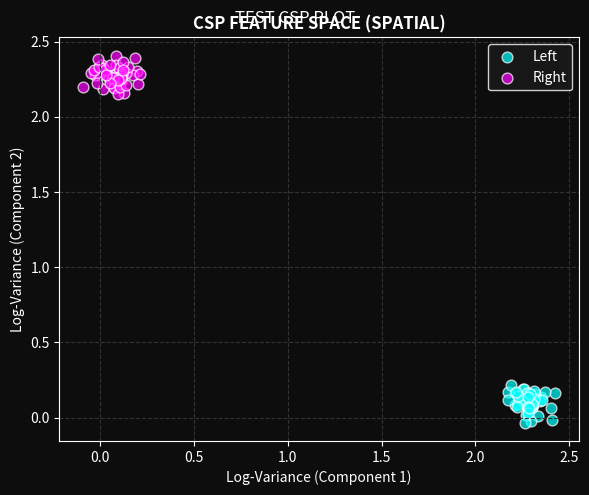
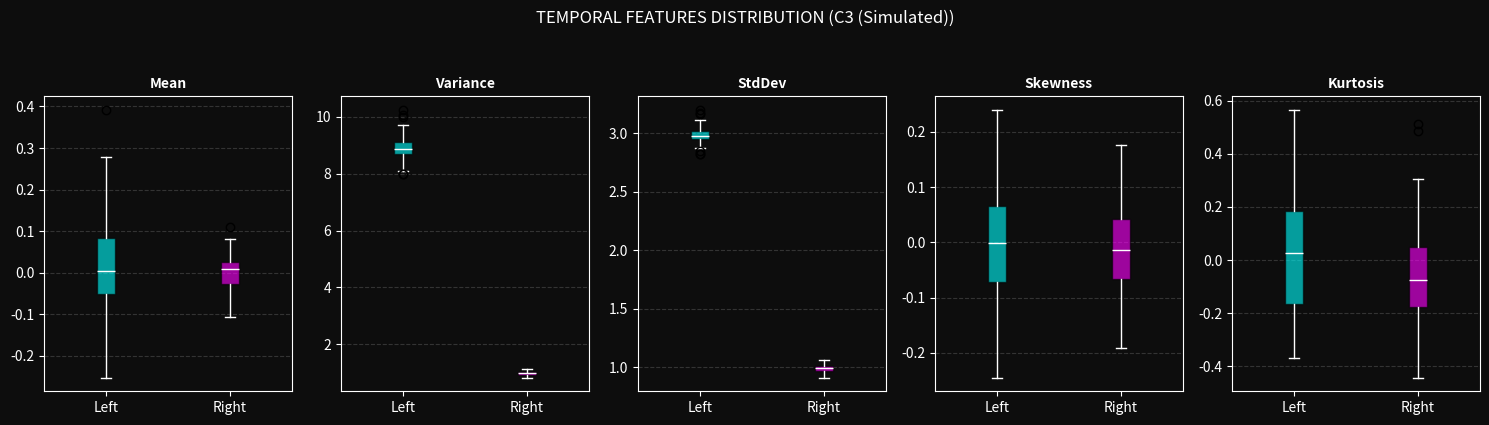

Write the Python code that produced these figures, in order.
"""
csp_scratch.py

Purpose:
    - Implement Common Spatial Pattern (CSP) algorithm from scratch.
    - Implement Temporal Feature Extraction (Mean, Var, Skew, Kurtosis).
    - Provide COMPLETE VISUALIZATION tools (Scatter Plots & Box Plots).
    - Allow users to visually inspect feature separability before Machine Learning.

Dependencies:
    - numpy
    - matplotlib
    - scipy (for skewness and kurtosis calculation)
"""

import numpy as np
import matplotlib.pyplot as plt
from scipy.stats import skew, kurtosis

# 1. Context & Description Helper
def get_csp_description():
    """
    Returns a descriptive string explaining the CSP algorithm.
    
    Returns:
        str: Educational text about Spatial Filtering and Variance.
    """
    description = (
        "--- FEATURE EXTRACTION: COMMON SPATIAL PATTERN (CSP) ---\n\n"
        "1. OBJECTIVE:\n"
        "   To design spatial filters (W) that transform the EEG signals into a new space\n"
        "   where the variance (power) is optimal for discriminating between two classes.\n\n"
        "2. THE LOGIC (Variance Discrimination):\n"
        "   - During Motor Imagery, ERD (Desynchronization) occurs.\n"
        "   - ERD = Drop in Power = Change in Variance.\n"
        "   - CSP finds a projection matrix 'W' such that:\n"
        "     * Signal projected to Component 1 has MAX variance for Class 1 (Left Hand)\n"
        "       and MIN variance for Class 2 (Right Hand).\n"
        "     * Signal projected to Component Last has MIN variance for Class 1\n"
        "       and MAX variance for Class 2.\n\n"
        "3. MATHEMATICAL STEPS:\n"
        "   a. Calculate Covariance Matrix (R) for each trial.\n"
        "   b. Average Covariances for Class 1 (R1) and Class 2 (R2).\n"
        "   c. Solve Generalized Eigenvalue Problem: R1 * w = lambda * R2 * w.\n"
        "   d. The resulting eigenvectors (w) are the Spatial Filters.\n\n"
        "4. OUTPUT FEATURE:\n"
        "   - We do not use the raw projected signal as a feature.\n"
        "   - We calculate the Log-Variance of the projected signal: f = log(var(Z)).\n"
        "   - This small vector (e.g., 2 values) is fed into the Machine Learning classifier.\n"
    )
    return description

# 2. CSP Implementation (Spatial Features)
class CSP_Scratch:
    """
    Common Spatial Pattern (CSP) algorithm.
    Extracts spatial features that maximize variance discrimination.
    """
    def __init__(self, n_components=2):
        self.n_components = n_components
        self.filters_ = None   # Matrix W
        self.patterns_ = None  # Matrix A (Inverse W)

    def fit(self, X, y):
        """
        Computes the CSP filters based on training data.
        X: (n_trials, n_channels, n_samples)
        y: (n_trials,)
        """
        classes = np.unique(y)
        if len(classes) != 2:
            raise ValueError(f"CSP requires exactly 2 classes. Found: {len(classes)}")
            
        X_class1 = X[y == classes[0]]
        X_class2 = X[y == classes[1]]
        
        # 1. Compute Average Covariance Matrices
        C1 = self._compute_avg_covariance(X_class1)
        C2 = self._compute_avg_covariance(X_class2)
        
        # 2. Composite Covariance
        C_sum = C1 + C2
        
        # 3. Eigen Decomposition for Whitening
        evals, evecs = np.linalg.eigh(C_sum)
        
        # Sort descending
        idx = np.argsort(evals)[::-1]
        evals, evecs = evals[idx], evecs[:, idx]
        
        # 4. Whitening Matrix P
        P = np.dot(np.diag(1.0 / np.sqrt(evals + 1e-10)), evecs.T)
        
        # 5. Transform Covariances
        S1 = np.dot(P, np.dot(C1, P.T))
        
        # 6. Generalized Eigen Decomposition
        b_evals, B = np.linalg.eigh(S1)
        idx = np.argsort(b_evals)[::-1]
        B = B[:, idx]
        
        # 7. Projection Matrix (W)
        self.filters_ = np.dot(B.T, P)
        
        # 8. Spatial Patterns (A) for Topography
        self.patterns_ = np.linalg.pinv(self.filters_)
        
        return self

    def transform(self, X):
        """
        Extracts Log-Variance features.
        Returns: (n_trials, n_components)
        """
        if self.filters_ is None:
            raise RuntimeError("CSP not fitted. Run fit() first.")
            
        n_trials = X.shape[0]
        n_filters = self.filters_.shape[0]
        
        # Select first m and last m filters
        pick_idx = [i for i in range(self.n_components // 2)] + \
                   [n_filters - 1 - i for i in range(self.n_components // 2)]
                   
        W_selected = self.filters_[pick_idx, :]
        features = np.zeros((n_trials, len(pick_idx)))
        
        for i in range(n_trials):
            # Project: Z = W * X
            Z = np.dot(W_selected, X[i])
            # Variance
            var_Z = np.var(Z, axis=1)
            # Log-Transform
            features[i, :] = np.log(var_Z + 1e-10)
            
        return features

    def _compute_avg_covariance(self, X_epochs):
        n_trials, n_channels, n_samples = X_epochs.shape
        cov_sum = np.zeros((n_channels, n_channels))
        for i in range(n_trials):
            epoch = X_epochs[i]
            epoch = epoch - np.mean(epoch, axis=1, keepdims=True)
            cov = np.dot(epoch, epoch.T)
            cov = cov / np.trace(cov)
            cov_sum += cov
        return cov_sum / n_trials

    def plot_feature_scatter(self, features, labels, class_names=['Left', 'Right']):
        """
        Generates a 2D Scatter Plot of the extracted CSP features.
        """
        if features.shape[1] < 2:
            return None

        fig, ax = plt.subplots(figsize=(6, 5))
        fig.patch.set_facecolor('#0d0d0d')
        ax.set_facecolor('#0d0d0d')
        
        # Plot Class 0
        ax.scatter(features[labels==0, 0], features[labels==0, 1], 
                   color='cyan', label=class_names[0], alpha=0.7, edgecolors='white', s=60)
        
        # Plot Class 1
        ax.scatter(features[labels==1, 0], features[labels==1, 1], 
                   color='magenta', label=class_names[1], alpha=0.7, edgecolors='white', s=60)
        
        ax.set_title("CSP FEATURE SPACE (SPATIAL)", color='white', fontweight='bold')
        ax.set_xlabel("Log-Variance (Component 1)", color='white')
        ax.set_ylabel("Log-Variance (Component 2)", color='white')
        
        ax.tick_params(colors='white')
        for spine in ax.spines.values(): spine.set_color('white')
        ax.legend(facecolor='#1a1a1a', edgecolor='white', labelcolor='white')
        ax.grid(True, color='#333', linestyle='--')
        
        fig.tight_layout()
        return fig

# 2. Temporal Feature Extraction (Statistical Features)
class TemporalFeatureExtractor:
    """
    Extracts statistical time-domain features from raw EEG signals.
    Metrics: Mean, Variance, StdDev, Skewness, Kurtosis.
    """
    def __init__(self):
        self.feature_names = ['Mean', 'Variance', 'StdDev', 'Skewness', 'Kurtosis']

    def transform(self, X):
        """
        Extracts temporal features from X.
        Args:
            X: (n_trials, n_channels, n_samples)
        Returns:
            features: (n_trials, n_channels * 5) -> Flattened feature vector
        """
        n_trials, n_channels, n_samples = X.shape
        
        # Initialize output matrix
        # We extract 5 metrics per channel
        n_metrics = len(self.feature_names)
        features = np.zeros((n_trials, n_channels * n_metrics))
        
        for i in range(n_trials):
            trial_feats = []
            for c in range(n_channels):
                signal = X[i, c, :]
                
                # 1. Mean
                mean_val = np.mean(signal)
                
                # 2. Variance
                var_val = np.var(signal)
                
                # 3. Standard Deviation
                std_val = np.std(signal)
                
                # 4. Skewness
                skew_val = skew(signal)
                
                # 5. Kurtosis
                kurt_val = kurtosis(signal)
                
                trial_feats.extend([mean_val, var_val, std_val, skew_val, kurt_val])
                
            features[i, :] = np.array(trial_feats)
            
        return features

    def plot_feature_boxplot_all_metrics(self, features, labels, channel_idx=0, 
                                         class_names=['Left', 'Right'], ch_name="C3"):
        """
        Generates 5 Box Plots (one for each metric) for a specific channel.
        Visualizes which statistical property best separates the classes.
        """
        n_metrics = len(self.feature_names)
        
        # Create subplots (1 row, 5 columns)
        fig, axes = plt.subplots(1, n_metrics, figsize=(15, 4))
        fig.patch.set_facecolor('#0d0d0d')
        
        colors = ['cyan', 'magenta']
        
        for m_idx, ax in enumerate(axes):
            ax.set_facecolor('#0d0d0d')
            metric_name = self.feature_names[m_idx]
            
            # Calculate column index in flattened feature matrix
            # Structure: [Ch1_Metrics..., Ch2_Metrics..., Ch3_Metrics...]
            col_idx = (channel_idx * n_metrics) + m_idx
            
            data_c0 = features[labels==0, col_idx]
            data_c1 = features[labels==1, col_idx]
            
            # FIX: Used 'tick_labels' instead of 'labels' to support Matplotlib 3.9+
            '''box = ax.boxplot([data_c0, data_c1], tick_labels=class_names, patch_artist=True,
                             medianprops=dict(color="white"))'''
            box = ax.boxplot([data_c0, data_c1], 
                 tick_labels=class_names, 
                 patch_artist=True, 
                 medianprops=dict(color="white"),
                 whiskerprops=dict(color="white"),  # Makes vertical lines white
                 capprops=dict(color="white"))      # Makes end caps white
            
            for patch, color in zip(box['boxes'], colors):
                patch.set_facecolor(color)
                patch.set_alpha(0.6)
                
            ax.set_title(metric_name, color='white', fontsize=10, fontweight='bold')
            
            ax.tick_params(colors='white')
            for spine in ax.spines.values(): spine.set_color('white')
            ax.grid(True, color='#333', axis='y', linestyle='--')
            
        fig.suptitle(f"TEMPORAL FEATURES DISTRIBUTION ({ch_name})", color='white', y=1.05)
        fig.tight_layout()
        return fig

# Standalone Test
if __name__ == "__main__":
    print(">> RUNNING STANDALONE TEST: csp_scratch.py")
    
    # 1. Print Description
    print("-" * 60)
    print(get_csp_description())
    print("-" * 60)
    
    # 2. Generate Synthetic Data (3 Channels, 100 trials)
    n_trials = 100
    n_ch = 3
    n_samp = 500
    X = np.random.randn(n_trials, n_ch, n_samp)
    y = np.array([0]*50 + [1]*50)
    
    # Inject differences
    # Class 0: High Variance Ch0 (Left Hemi)
    X[0:50, 0, :] *= 3.0
    # Class 1: High Variance Ch2 (Right Hemi)
    X[50:, 2, :] *= 3.0
    
    # 3. Test CSP
    print("\n[TEST] CSP Training & Visualization...")
    csp = CSP_Scratch(n_components=2)
    csp.fit(X, y)
    csp_feats = csp.transform(X)
    print(f"CSP Features Shape: {csp_feats.shape}")
    
    fig1 = csp.plot_feature_scatter(csp_feats, y)
    if fig1:
        fig1.suptitle("TEST CSP PLOT", color='white', y=0.98)
    
    # 4. Test Temporal Extraction
    print("\n[TEST] Temporal Extraction & Visualization...")
    temp_extractor = TemporalFeatureExtractor()
    temp_feats = temp_extractor.transform(X)
    print(f"Temporal Features Shape: {temp_feats.shape}")
    print(f"(Expected: {n_trials} x {n_ch * 5} = {n_trials} x 15)")
    
    # Generate Multi-Metric Box Plot for Channel 0 (C3)
    fig2 = temp_extractor.plot_feature_boxplot_all_metrics(temp_feats, y, channel_idx=0, 
                                                           ch_name="C3 (Simulated)")
    
    plt.show()
    print(">> TEST COMPLETE.")